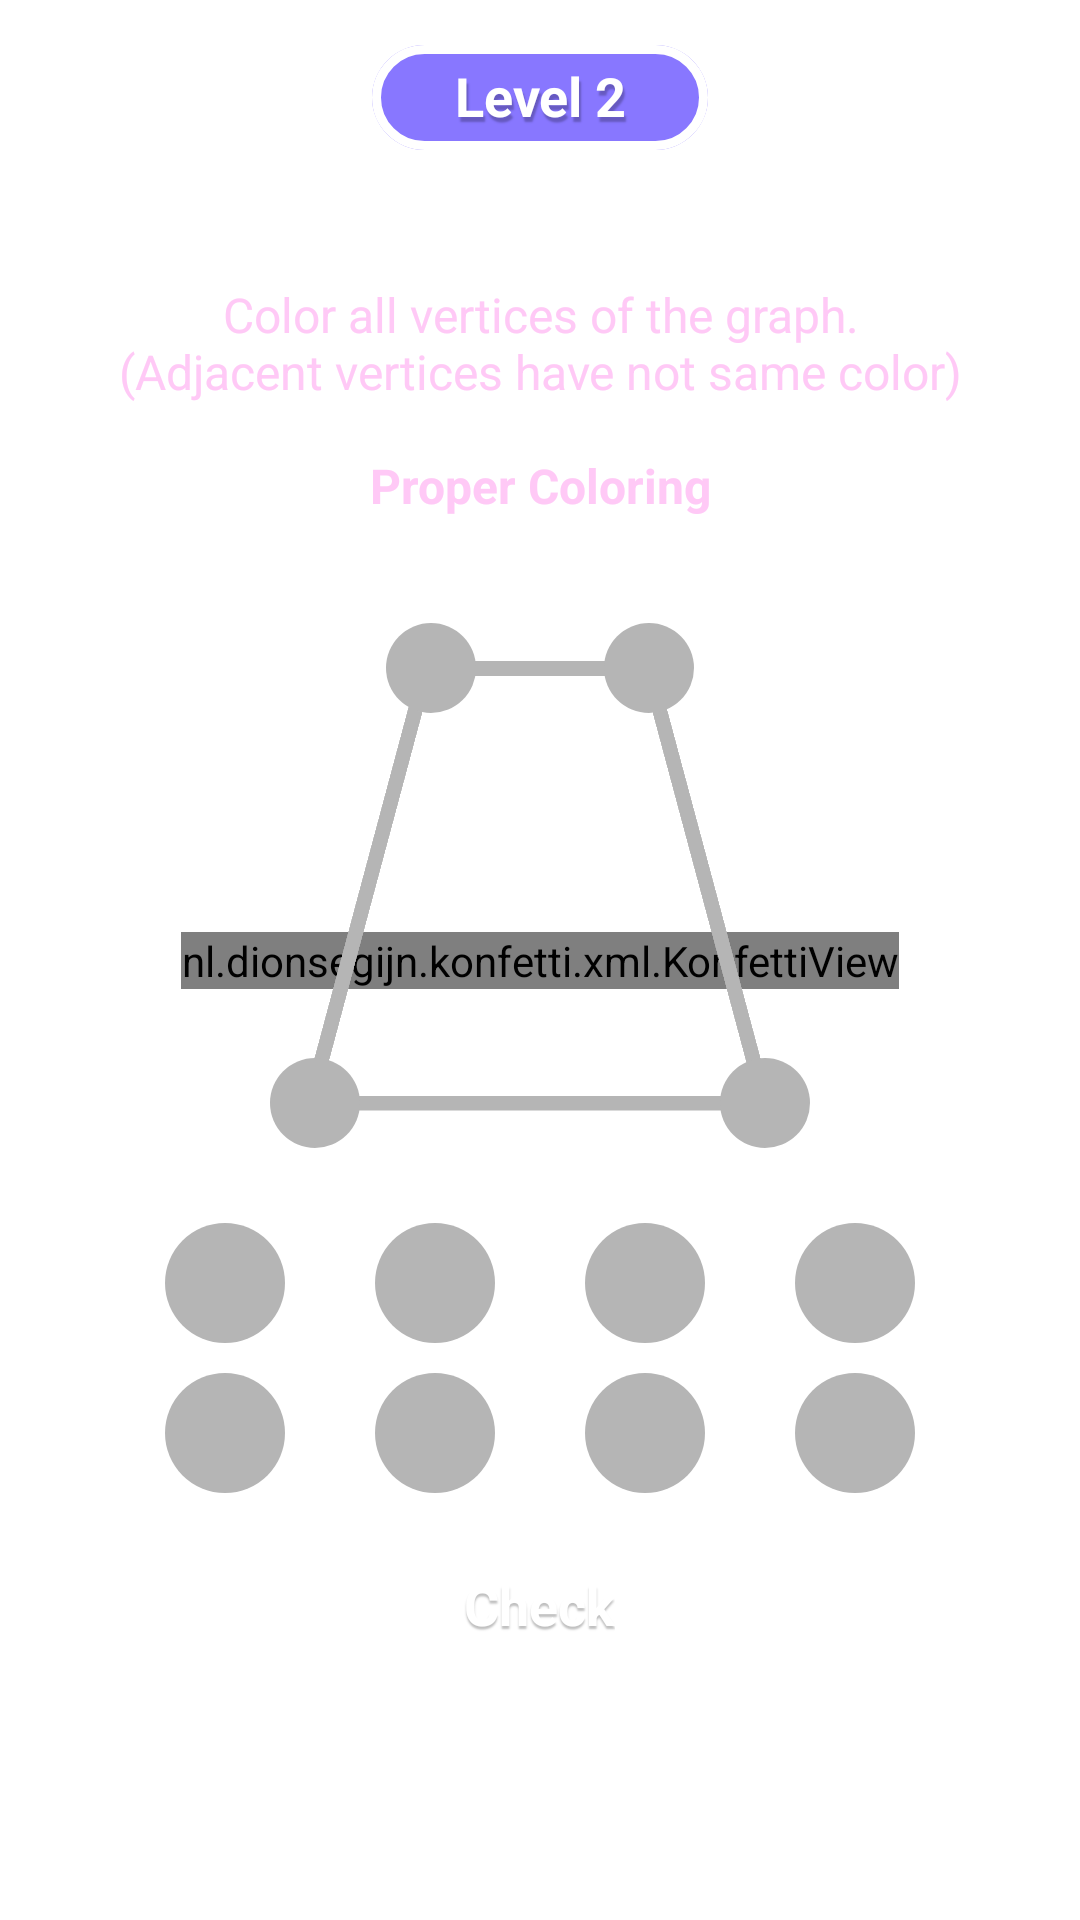

Reconstruct the res/layout file that produces this screen, plus the resources it refers to.
<!-- AndroidManifest.xml: application theme Theme.GraphColoring -->
<!-- res/layout/fragment_level_02.xml -->
<?xml version="1.0" encoding="utf-8"?>
<androidx.constraintlayout.widget.ConstraintLayout xmlns:android="http://schemas.android.com/apk/res/android"
    xmlns:app="http://schemas.android.com/apk/res-auto"
    xmlns:tools="http://schemas.android.com/tools"
    android:layout_width="match_parent"
    android:layout_height="match_parent"
    android:orientation="vertical"
    tools:context=".Level_02_Fragment">

    <nl.dionsegijn.konfetti.xml.KonfettiView
        android:id="@+id/konfettiView"
        android:layout_width="wrap_content"
        android:layout_height="wrap_content"
        app:layout_constraintBottom_toBottomOf="parent"
        app:layout_constraintLeft_toLeftOf="parent"
        app:layout_constraintRight_toRightOf="parent"
        app:layout_constraintTop_toTopOf="parent" />

    <LinearLayout
        android:layout_width="match_parent"
        android:layout_height="match_parent"
        android:orientation="vertical">

        <TextView
            android:id="@+id/svgComplet"
            android:layout_width="wrap_content"
            android:layout_height="wrap_content"
            android:layout_gravity="center"
            android:layout_marginVertical="15dp"
            android:background="@drawable/ic_rectangle_level"
            android:gravity="center"
            android:paddingBottom="5dp"
            android:backgroundTintMode="src_atop"
            android:shadowColor="@color/shadow"
            android:shadowDx="2"
            android:shadowDy="5"
            android:shadowRadius="1"
            android:textSize="18sp"
            android:text="Level 2"
            android:textColor="@color/white"
            android:textStyle="bold" />

        <TextView
            android:text="@string/proper_coloring"
            style="@style/TextViewColoring" />

        <androidx.constraintlayout.widget.ConstraintLayout
            android:layout_width="wrap_content"
            android:layout_height="wrap_content"
            android:layout_gravity="center"
            android:padding="10dp">

            <View
                android:id="@+id/edge12"
                style="@style/basicEdge"
                android:layout_marginEnd="3dp"
                android:rotation="195"
                app:layout_constraintBottom_toTopOf="@+id/v1"
                app:layout_constraintEnd_toStartOf="@+id/v2"
                app:layout_constraintStart_toEndOf="@+id/v1"
                app:layout_constraintTop_toBottomOf="@+id/v2" />

            <View
                android:id="@+id/edge23"
                style="@style/basicEdge"
                android:layout_width="70dp"
                android:layout_height="5dp"
                app:layout_constraintBottom_toBottomOf="@+id/v3"
                app:layout_constraintEnd_toStartOf="@+id/v3"
                app:layout_constraintStart_toEndOf="@+id/v2"
                app:layout_constraintTop_toTopOf="@+id/v2" />

            <View
                android:id="@+id/edge34"
                style="@style/basicEdge"
                android:rotation="345"
                app:layout_constraintBottom_toTopOf="@+id/v4"
                app:layout_constraintEnd_toStartOf="@+id/v4"
                app:layout_constraintStart_toEndOf="@+id/v3"
                app:layout_constraintTop_toBottomOf="@+id/v3" />

            <View
                android:id="@+id/edge41"
                style="@style/basicEdge"
                android:rotation="90"
                app:layout_constraintBottom_toTopOf="@+id/v4"
                app:layout_constraintEnd_toStartOf="@+id/v4"
                app:layout_constraintStart_toEndOf="@+id/v1"
                app:layout_constraintTop_toBottomOf="@+id/v1" />

            <TextView
                android:id="@+id/v1"
                style="@style/basicVertex"
                app:layout_constraintBottom_toBottomOf="parent"
                app:layout_constraintStart_toStartOf="parent" />

            <TextView
                android:id="@+id/v2"
                style="@style/basicVertex"
                app:layout_constraintCircle="@id/v1"
                app:layout_constraintCircleAngle="15"
                app:layout_constraintStart_toStartOf="parent"
                app:layout_constraintTop_toTopOf="parent" />

            <TextView
                android:id="@+id/v3"
                style="@style/basicVertex"
                app:layout_constraintBottom_toBottomOf="parent"
                app:layout_constraintCircle="@id/v4"
                app:layout_constraintCircleAngle="345"
                app:layout_constraintEnd_toEndOf="parent" />

            <TextView
                android:id="@+id/v4"
                style="@style/basicVertex"
                app:layout_constraintBottom_toBottomOf="parent"
                app:layout_constraintCircle="@id/v1"
                app:layout_constraintCircleAngle="90"
                app:layout_constraintEnd_toEndOf="parent" />

        </androidx.constraintlayout.widget.ConstraintLayout>

        <LinearLayout
            android:layout_width="match_parent"
            android:layout_height="wrap_content"
            android:layout_marginHorizontal="10dp"
            android:layout_marginVertical="10dp"
            android:orientation="vertical">

            <LinearLayout
                android:layout_width="match_parent"
                android:layout_height="wrap_content"
                android:gravity="center_horizontal"
                android:orientation="horizontal">

                <TextView
                    android:id="@+id/col1"
                    style="@style/color_palette" />

                <TextView
                    android:id="@+id/col2"
                    style="@style/color_palette" />

                <TextView
                    android:id="@+id/col3"
                    style="@style/color_palette" />

                <TextView
                    android:id="@+id/col4"
                    style="@style/color_palette" />

            </LinearLayout>

            <LinearLayout
                android:layout_width="match_parent"
                android:layout_height="wrap_content"
                android:gravity="center_horizontal"
                android:orientation="horizontal">

                <TextView
                    android:id="@+id/col5"
                    style="@style/color_palette" />

                <TextView
                    android:id="@+id/col6"
                    style="@style/color_palette" />

                <TextView
                    android:id="@+id/col7"
                    style="@style/color_palette" />

                <TextView
                    android:id="@+id/col8"
                    style="@style/color_palette" />

            </LinearLayout>

        </LinearLayout>

        <TextView
            android:id="@+id/check"
            style="@style/button"
            android:layout_gravity="center_horizontal"
            android:text="Check" />

        <ImageView
            android:id="@+id/status"
            android:layout_width="100dp"
            android:layout_height="100dp"
            android:layout_gravity="center_horizontal"
            android:src="@drawable/ic_correct"
            android:visibility="invisible" />

    </LinearLayout>

</androidx.constraintlayout.widget.ConstraintLayout>
<!-- resources referenced by this layout -->
<resources>
  <color name="shadow">#40000000</color>
  <color name="white">#FFFFFFFF</color>
  <string name="proper_coloring">Color all vertices of the graph.\n(Adjacent vertices have not same color)\n\n<b>Proper Coloring</b></string>
  <style name="TextViewColoring">
          <item name="android:layout_width">wrap_content</item>
          <item name="android:layout_height">wrap_content</item>
          <item name="android:layout_gravity">center</item>
          <item name="android:textColor">#FFC9F6</item>
  
          <item name="android:textSize">16sp</item>
          <item name="android:gravity">center</item>
          <item name="android:layout_marginHorizontal" tools:targetApi="o">10dp</item>
          <item name="android:layout_marginVertical" tools:targetApi="o">25dp</item>
      </style>
  <style name="basicEdge">
          <item name="android:layout_width">5dp</item>
          <item name="android:layout_height">150dp</item>
          <item name="android:background">@color/Gray</item>
          
      </style>
  <style name="basicVertex">
          <item name="android:layout_width">30dp</item>
          <item name="android:layout_height">30dp</item>
          <item name="android:background">@drawable/circle</item>
          <item name="android:backgroundTint">@color/Gray</item>
          <item name="layout_constraintCircleRadius">150dp</item>
          
          
      </style>
  <style name="color_palette">
          <item name="android:layout_width">50dp</item>
          <item name="android:layout_height">50dp</item>
          <item name="android:layout_marginHorizontal" tools:targetApi="o">10dp</item>
          
          <item name="android:background">@drawable/round_border</item>
          <item name="android:backgroundTint">@color/Gray</item>
          
          <item name="android:textColor">@android:color/transparent</item>
          <item name="android:textColorHint">@color/Gray</item>
      </style>
  <style name="Theme.GraphColoring" parent="Theme.MaterialComponents.Light.NoActionBar">
          
          <item name="colorPrimary">@color/purple_500</item>
          <item name="colorPrimaryVariant">@color/purple_700</item>
          <item name="colorOnPrimary">@color/white</item>
          
          <item name="colorSecondary">@color/teal_200</item>
          <item name="colorSecondaryVariant">@color/teal_700</item>
          <item name="colorOnSecondary">@color/black</item>
          
          <item name="android:statusBarColor">#6F53FD</item>
          
          
          <item name="startColor">@color/Gray</item>
          <item name="endColor">@color/Gray</item>
      </style>
  <color name="Gray">#FFB5B5B5</color>
  <!-- drawable circle (drawable) -->
  <?xml version="1.0" encoding="utf-8"?>
  <shape xmlns:android="http://schemas.android.com/apk/res/android"
      android:shape="oval" >
  
      <size android:width="100dp" android:height="100dp"/>
      <stroke android:width="0dp" android:color="@color/black"/>
  
  </shape>
  <!-- drawable button_background (drawable) -->
  <?xml version="1.0" encoding="utf-8"?>
  <selector xmlns:android="http://schemas.android.com/apk/res/android">
  
      
      
      
      
      <item android:drawable="@drawable/ic_btn_back_pressed" android:state_pressed="true" />
      
      <item android:drawable="@drawable/ic_btn_back_pressed" android:state_selected="true" />
      
      <item android:drawable="@drawable/ic_btn_back_def" />
  
  </selector>
  <!-- drawable round_border (drawable) -->
  <?xml version="1.0" encoding="utf-8"?>
  <shape xmlns:android="http://schemas.android.com/apk/res/android"
      android:shape="oval">
  
  
  
  
      <stroke
          android:width="10dp"
          android:color="@android:color/transparent" />
  
  </shape>
  <color name="purple_500">#FF6200EE</color>
  <color name="purple_700">#FF3700B3</color>
  <color name="teal_200">#FF03DAC5</color>
  <color name="teal_700">#FF018786</color>
  <color name="black">#FF000000</color>
</resources>
